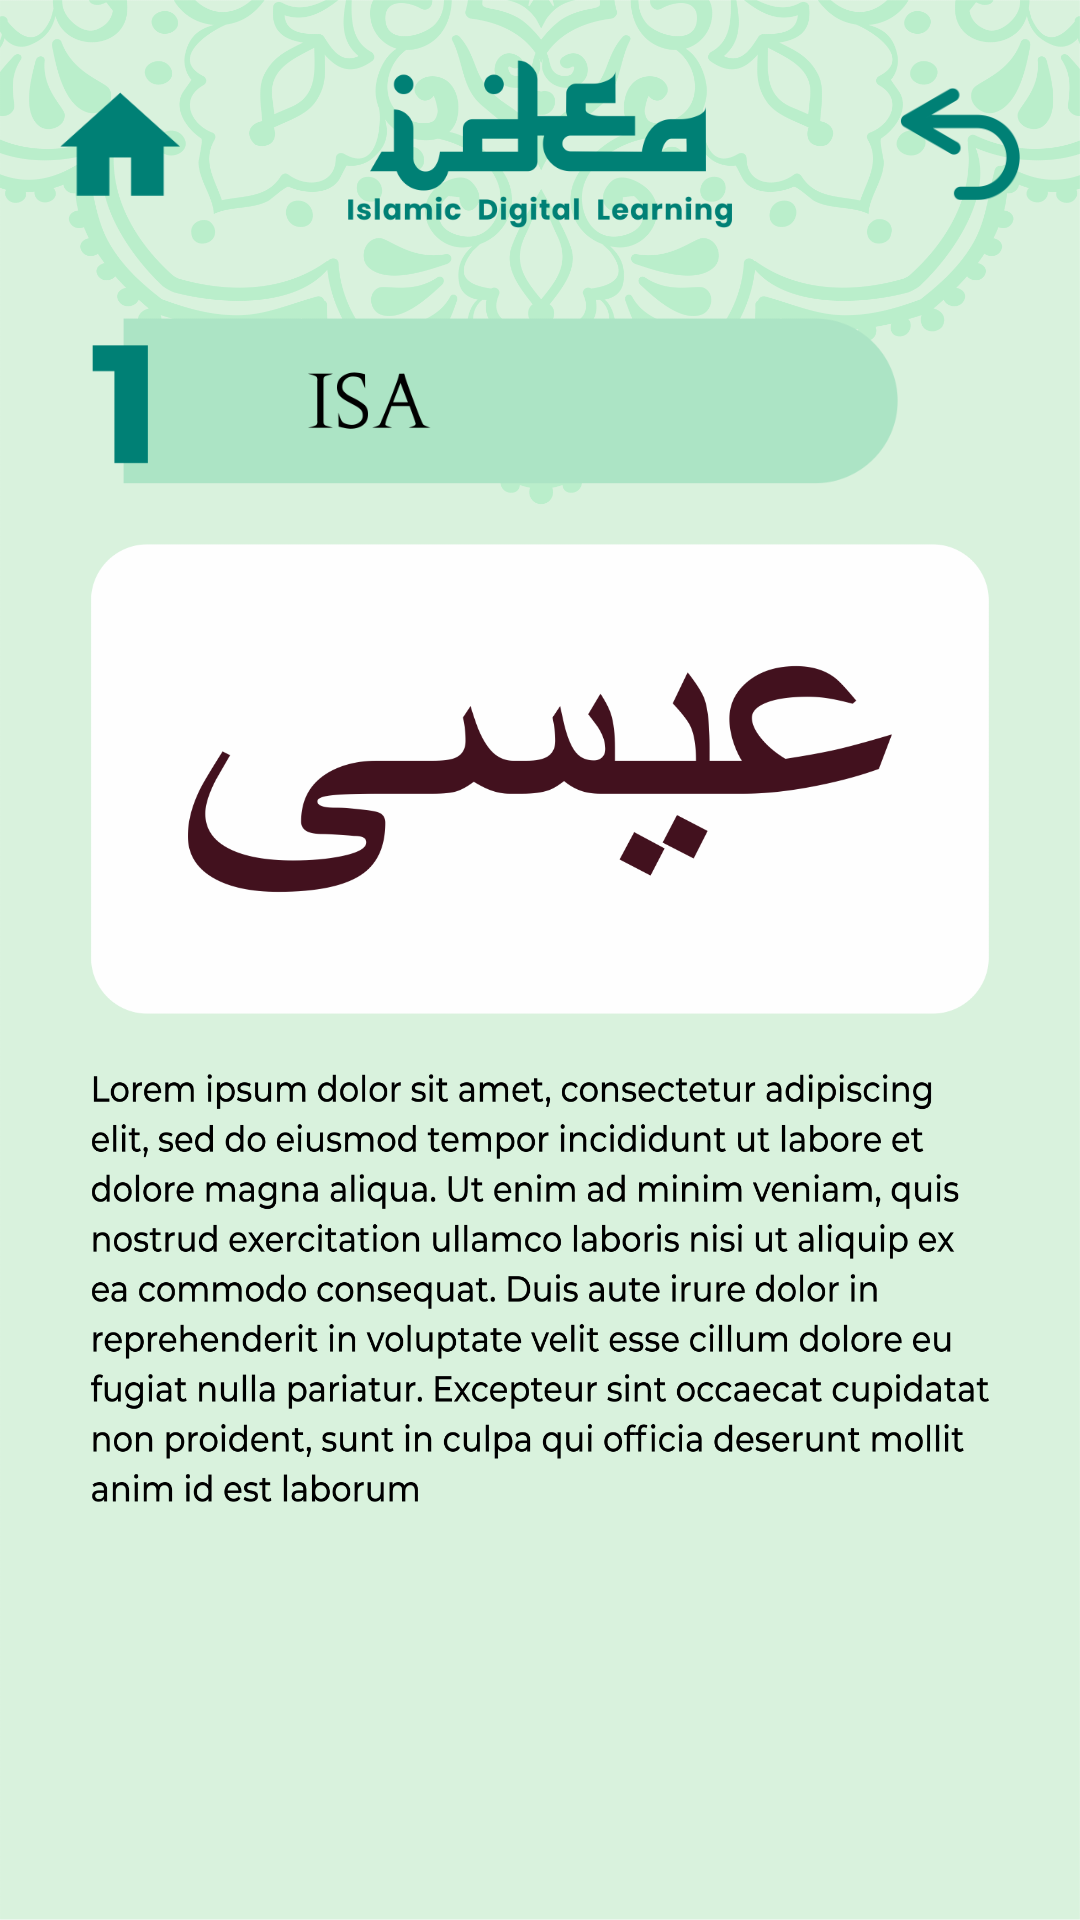

The Android layout XML behind this screen, and the referenced resources:
<!-- AndroidManifest.xml: application theme AppTheme.NoActionBar -->
<!-- res/layout/activity_isa.xml -->
<?xml version="1.0" encoding="utf-8"?>
<RelativeLayout xmlns:android="http://schemas.android.com/apk/res/android"
    xmlns:app="http://schemas.android.com/apk/res-auto"
    xmlns:tools="http://schemas.android.com/tools"
    android:layout_width="match_parent"
    android:layout_height="match_parent"
    android:gravity="center"
    android:background="@drawable/bg_app"
    tools:context=".MainActivity">

    <LinearLayout
        android:layout_width="match_parent"
        android:layout_height="match_parent"
        android:orientation="vertical">
        <LinearLayout
            android:layout_width="match_parent"
            android:layout_height="56dp"
            android:orientation="horizontal"
            android:layout_marginTop="20dp"
            android:gravity="center">
            <ImageButton
                android:id="@+id/btn_home"
                android:layout_width="40dp"
                android:layout_height="40dp"
                android:src="@drawable/btn_home"
                android:adjustViewBounds="true"
                android:scaleType="fitCenter"
                android:layout_marginLeft="20dp"
                android:background="#0fff"/>
            <ImageView
                android:layout_width="match_parent"
                android:layout_height="match_parent"
                android:layout_weight="0.5"
                android:src="@drawable/header_mini"
                android:adjustViewBounds="true"/>
            <ImageButton
                android:id="@+id/btn_back"
                android:layout_width="40dp"
                android:layout_height="40dp"
                android:src="@drawable/btn_back"
                android:adjustViewBounds="true"
                android:scaleType="fitCenter"
                android:layout_marginRight="20dp"
                android:background="#0fff"/>
        </LinearLayout>
        <ImageButton
            android:id="@+id/btn_isa"
            android:layout_width="match_parent"
            android:layout_height="wrap_content"
            android:src="@drawable/btn_isa"
            android:scaleType="fitCenter"
            android:adjustViewBounds="true"
            android:layout_marginLeft="30dp"
            android:layout_marginRight="60dp"
            android:background="#0fff"
            android:layout_marginBottom="20dp"
            android:layout_marginTop="30dp"/>
        <ImageView
            android:layout_width="match_parent"
            android:layout_height="wrap_content"
            android:src="@drawable/isa_img"
            android:scaleType="fitCenter"
            android:adjustViewBounds="true"
            android:layout_marginLeft="30dp"
            android:layout_marginRight="30dp"
            android:background="#0fff"
            android:layout_marginBottom="20dp"/>
        <ImageView
            android:layout_width="match_parent"
            android:layout_height="wrap_content"
            android:src="@drawable/lorem_ipsum"
            android:scaleType="fitCenter"
            android:adjustViewBounds="true"
            android:layout_marginLeft="30dp"
            android:layout_marginRight="30dp"
            android:background="#0fff"
            android:layout_marginBottom="20dp"/>
    </LinearLayout>

</RelativeLayout>
<!-- resources referenced by this layout -->
<resources>
  <!-- drawable bg_app: png bitmap (drawable, 233770 bytes) -->
  <!-- drawable btn_back: png bitmap (drawable, 6615 bytes) -->
  <!-- drawable btn_home: png bitmap (drawable, 4113 bytes) -->
  <!-- drawable btn_isa: png bitmap (drawable, 12702 bytes) -->
  <!-- drawable header_mini: png bitmap (drawable, 18829 bytes) -->
  <!-- drawable isa_img: png bitmap (drawable, 42452 bytes) -->
  <!-- drawable lorem_ipsum: png bitmap (drawable, 215032 bytes) -->
  <style name="AppTheme.NoActionBar">
          <item name="windowActionBar">true</item>
          <item name="windowNoTitle">true</item>
          <item name="colorPrimaryDark">#394A3A</item>
      </style>
</resources>
